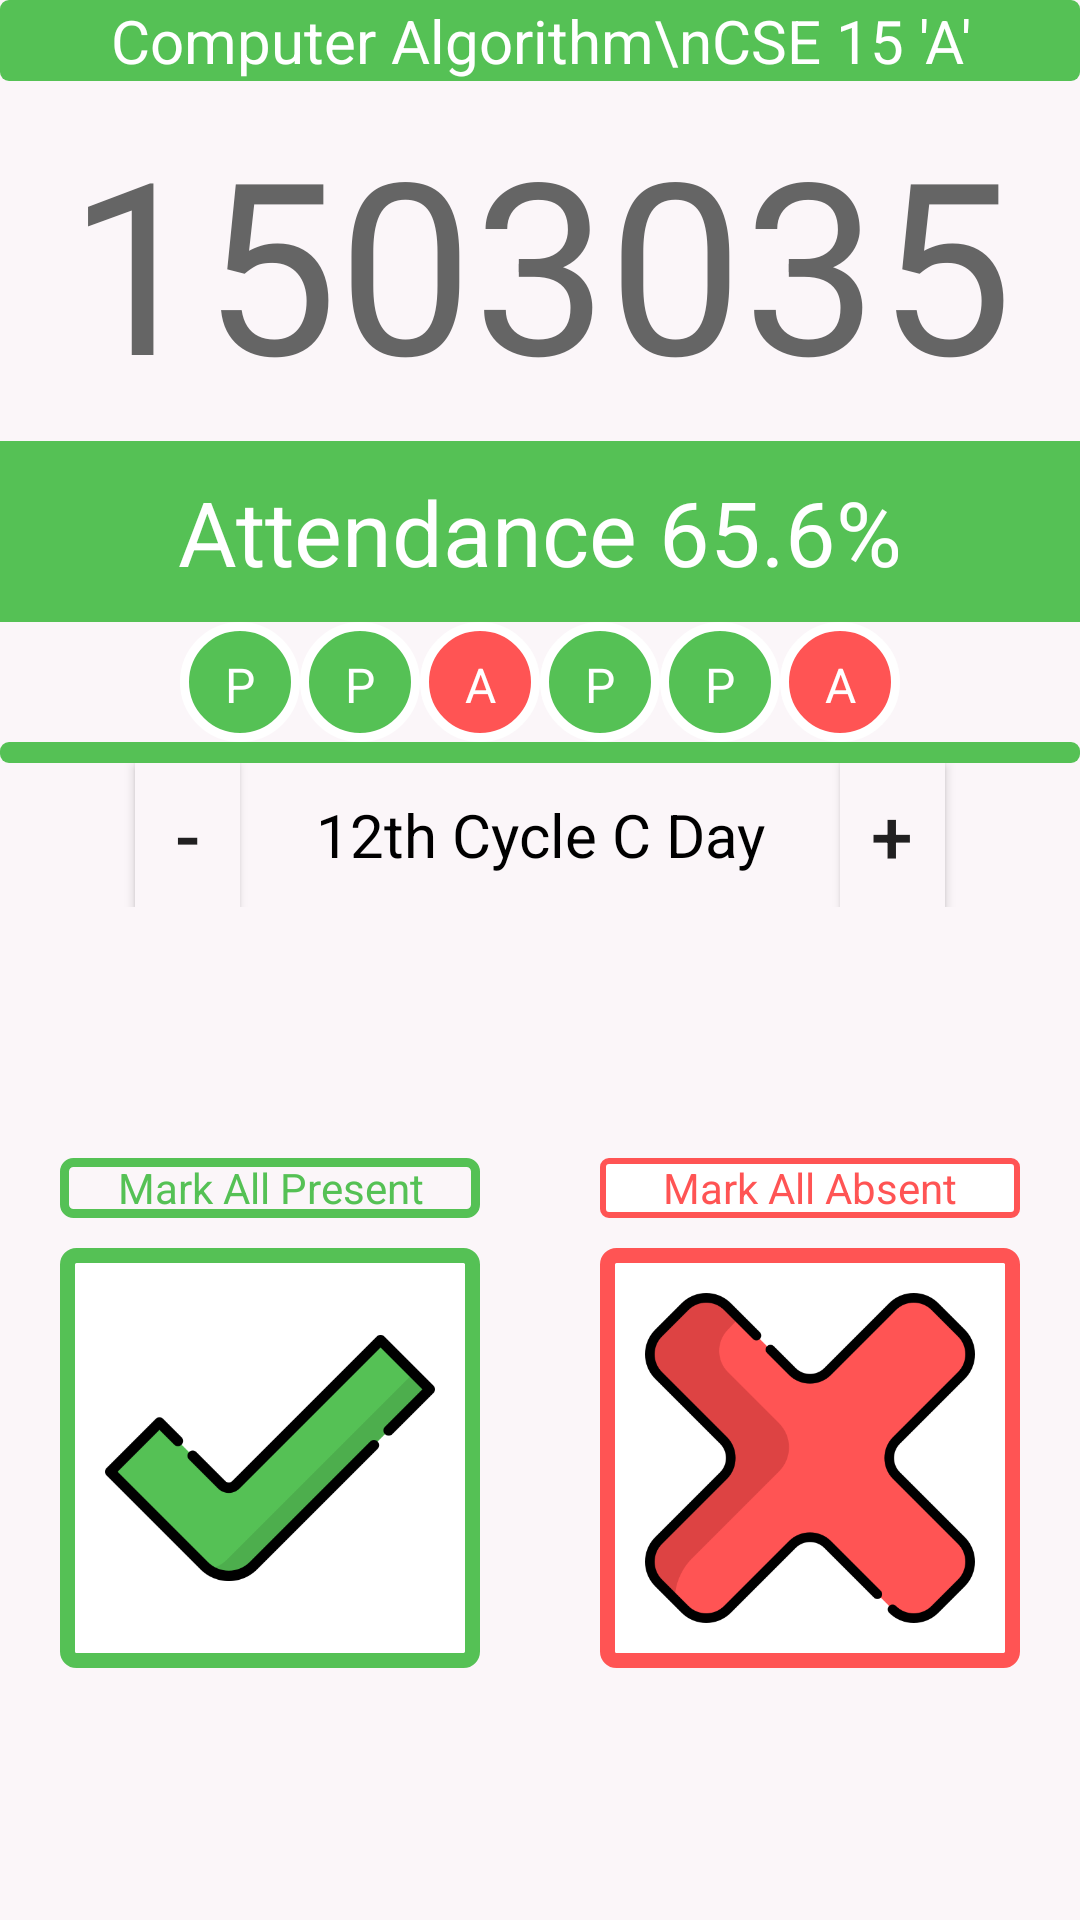

Write the Android layout XML for this screen, with the resource values it uses.
<!-- AndroidManifest.xml: application theme AppTheme -->
<!-- res/layout/activity_roll_call.xml -->
<?xml version="1.0" encoding="utf-8"?>

<LinearLayout xmlns:android="http://schemas.android.com/apk/res/android"
    xmlns:app="http://schemas.android.com/apk/res-auto"
    xmlns:tools="http://schemas.android.com/tools"
    android:layout_width="match_parent"
    android:layout_height="match_parent"
    android:background="@color/myoffwhite"
    android:orientation="vertical"
    android:gravity="center"
    tools:context=".RollCallActivity">

    <TextView
        android:layout_width="match_parent"
        android:layout_height="wrap_content"
        android:text="Computer Algorithm\nCSE 15 'A'"
        android:textSize="20dp"
        android:gravity="center"
        android:background="@drawable/green_solid"
        android:textColor="@color/mywhite"
        android:paddingBottom="0dp"
        />
    <TextView
        android:layout_width="match_parent"
        android:layout_height="120dp"
        android:text="1503035"
        android:textSize="80dp"
        android:textColor="#656565"
        android:gravity="center"
        />

        <TextView
            android:layout_height="wrap_content"
            android:layout_width = "match_parent"
            android:padding="10dp"
            android:text="Attendance 65.6%"
            android:textSize="30dp"
            android:textColor="@color/mywhite"
            android:background = "@color/green"
            android:gravity="center"

            />
        <LinearLayout
            android:layout_height="wrap_content"
            android:layout_width = "match_parent"
            android:gravity="center"
            android:background = "@color/myoffwhite"


            >
            <TextView
                android:layout_height="40dp"
                android:layout_width="40dp"
                android:text="P"
                android:textSize="16dp"
                android:textColor="@color/mywhite"
                android:background = "@drawable/present_flag"
                android:gravity="center"
                android:padding="10dp"

                />
            <TextView
                android:layout_height="40dp"
                android:layout_width="40dp"
                android:text="P"
                android:textSize="16dp"
                android:textColor="@color/mywhite"
                android:background = "@drawable/present_flag"
                android:gravity="center"
                android:padding="10dp"

                />
            <TextView
                android:layout_height="40dp"
                android:layout_width="40dp"
                android:text="A"
                android:textSize="16sp"
                android:textColor="@color/mywhite"
                android:background = "@drawable/absent_flag"
                android:padding="10dp"
                android:gravity="center"
                />
            <TextView
                android:layout_height="40dp"
                android:layout_width="40dp"
                android:text="P"
                android:textSize="16dp"
                android:textColor="@color/mywhite"
                android:background = "@drawable/present_flag"
                android:gravity="center"
                android:padding="10dp"
                />
            <TextView
                android:layout_height="40dp"
                android:layout_width="40dp"
                android:text="P"
                android:textSize="16dp"
                android:textColor="@color/mywhite"
                android:background = "@drawable/present_flag"
                android:gravity="center"
                android:padding="10dp"
                />
            <TextView
                android:layout_height="40dp"
                android:layout_width="40dp"
                android:text="A"
                android:textSize="16sp"
                android:textColor="@color/mywhite"
                android:background = "@drawable/absent_flag"
                android:padding="10dp"
                android:gravity="center"
                />


        </LinearLayout>
    <ImageView
        android:layout_width="match_parent"
        android:layout_height="7dp"
        android:background="@drawable/green_solid"
        />


    <LinearLayout
        android:layout_width="match_parent"
        android:layout_height="wrap_content"
        android:gravity="center">
        <Button
            android:layout_width="35dp"
            android:layout_height="match_parent"
            android:textSize="25dp"
            android:text="-"
            android:background="@color/myoffwhite"
            />
        <TextView
            android:layout_width="200dp"
            android:layout_height="match_parent"
            android:text="12th Cycle C Day"
            android:textColor="#000000"
            android:gravity="center"
            android:textSize="20sp"
            />

        <Button
            android:layout_width="35dp"
            android:layout_height="match_parent"
            android:textSize="25dp"
            android:background="@color/myoffwhite"
            android:text="+"
            />
    </LinearLayout>
    <LinearLayout
        android:layout_height="0dp"
        android:layout_width="match_parent"
        >
        <Button
            android:layout_marginLeft="15dp"
            android:layout_marginRight="15dp"
            android:text="All Present"
            android:layout_height="match_parent"
            android:layout_width="0dp"
            android:layout_weight="1"
            android:background="@drawable/all_present_button"/>
        <Button
            android:layout_marginLeft="15dp"
            android:layout_marginRight="15dp"
            android:text="All Absent"
            android:layout_height="match_parent"
            android:layout_width="0dp"
            android:layout_weight="1"
            android:background="@drawable/all_absent_button"/>

    </LinearLayout>
    <LinearLayout
        android:layout_width="match_parent"
        android:layout_height="match_parent"
        android:orientation="horizontal"
        android:gravity="center"
        android:padding="0dp">
        <LinearLayout
            android:layout_width="0dp"
            android:layout_weight="1"
            android:layout_height="match_parent"
            android:orientation="vertical"
            android:gravity="center"
            android:padding="0dp">
            <TextView
                android:layout_width="140dp"
                android:layout_height="20dp"
                android:text="Mark All Present"
                android:textColor="@color/green"
                android:background="@drawable/green_border"
                android:gravity="center"
                android:layout_marginBottom="10dp"
                />
            <ImageButton
                android:padding="15dp"
                android:layout_height="140dp"
                android:layout_width="140dp"
                android:scaleType="fitCenter"
                android:src="@drawable/check"
                android:background="@drawable/present_button_big"
                />
        </LinearLayout>
        <LinearLayout
            android:layout_width="0dp"
            android:layout_weight="1"
            android:layout_height="match_parent"
            android:orientation="vertical"
            android:gravity="center"
            android:padding="0dp">
            <TextView
                android:layout_width="140dp"
                android:layout_height="20dp"
                android:text="Mark All Absent"
                android:textColor="@color/red"
                android:background="@drawable/red_border"
                android:gravity="center"
                android:layout_marginBottom="10dp"
                />
            <ImageButton
                android:padding="15dp"
                android:layout_height="140dp"
                android:layout_width="140dp"
                android:src="@drawable/delete"
                android:background="@drawable/absent_button_big"
                android:scaleType="fitCenter"
                />
        </LinearLayout>
    </LinearLayout>
</LinearLayout>
<!-- resources referenced by this layout -->
<resources>
  <color name="green">#55C155</color>
  <color name="myoffwhite">#FBF6F9</color>
  <color name="mywhite">#FFFFFF</color>
  <color name="red">#FF5454</color>
  <!-- drawable absent_button_big (drawable) -->
  <?xml version="1.0" encoding="utf-8"?>
  
  <ripple
      xmlns:android="http://schemas.android.com/apk/res/android"
      android:color="@color/myred">     
  
      
      <item>
          <shape android:shape="rectangle">
              <corners android:radius="3dp" />
              <solid android:color="@color/mywhite"/>
              <stroke android:width="5dp"
                  android:color="@color/myred"/>
          </shape>
      </item>
  
  </ripple>
  <!-- drawable absent_flag (drawable) -->
  <?xml version="1.0" encoding="UTF-8"?>
  
  <shape xmlns:android="http://schemas.android.com/apk/res/android"
      android:shape="oval">
      <solid
          android:color="@color/red"
          />
      <stroke
          android:width="3dp"
          android:color="@color/mywhite"
          />
  </shape>
  <!-- drawable all_absent_button (drawable) -->
  <?xml version="1.0" encoding="utf-8"?>
  
  <shape xmlns:android="http://schemas.android.com/apk/res/android" >
      <stroke
          android:width="2dp"
          android:color="@color/myoffwhite" />
  
      <solid android:color="@color/myyellow" />
  
  
  
      <corners android:radius="10dp" />
  </shape>
  <!-- drawable all_present_button (drawable) -->
  <?xml version="1.0" encoding="utf-8"?>
  
  <shape xmlns:android="http://schemas.android.com/apk/res/android" >
      <stroke
          android:width="2dp"
          android:color="@color/myoffwhite" />
  
      <solid android:color="@color/mygreen" />
  
  
  
      <corners android:radius="10dp" />
  </shape>
  <!-- drawable check: png bitmap (drawable, 8590 bytes) -->
  <!-- drawable delete: png bitmap (drawable, 19750 bytes) -->
  <!-- drawable green_border (drawable) -->
  <?xml version="1.0" encoding="utf-8"?>
  
  <shape xmlns:android="http://schemas.android.com/apk/res/android" >
  
      <stroke
          android:width="3dp"
          android:color="@color/green"
          />
  
      <corners android:radius="3dp" />
  </shape>
  <!-- drawable green_solid (drawable) -->
  <?xml version="1.0" encoding="utf-8"?>
  
  <shape xmlns:android="http://schemas.android.com/apk/res/android" >
      
      <solid
          android:color="@color/green"
          />
  
      <corners android:radius="3dp" />
  </shape>
  <!-- drawable present_button_big (drawable) -->
  <?xml version="1.0" encoding="utf-8"?>
  
  <ripple
      xmlns:android="http://schemas.android.com/apk/res/android"
      android:color="@color/green">     
  
      
      <item>
          <shape android:shape="rectangle">
              <corners android:radius="3dp" />
              <solid android:color="@color/mywhite"/>
              <stroke android:width="5dp"
                  android:color="@color/green"/>
          </shape>
      </item>
  
  </ripple>
  <!-- drawable present_flag (drawable) -->
  <?xml version="1.0" encoding="UTF-8"?>
  
  <shape xmlns:android="http://schemas.android.com/apk/res/android"
      android:shape="oval">
      <solid
          android:color="@color/green"
          />
      <stroke
          android:width="3dp"
          android:color="@color/mywhite"
          />
  </shape>
  <!-- drawable red_border (drawable) -->
  <?xml version="1.0" encoding="utf-8"?>
  
  <shape xmlns:android="http://schemas.android.com/apk/res/android"
      >
  
      <solid android:color="@color/mywhite" />
  
      <stroke
          android:width="2dp"
          android:color="@color/myred"
          />
  
      <corners android:radius="2dp" />
  </shape>
  <style name="AppTheme" parent="Theme.MaterialComponents.Light.NoActionBar">
          
          <item name="colorPrimary">@color/myred</item>
          <item name="colorPrimaryDark">@color/myred</item>
      </style>
  <color name="myred">#FF5454</color>
  <color name="myyellow">#DFEDB8</color>
  <color name="mygreen">#DDFFDD</color>
</resources>
